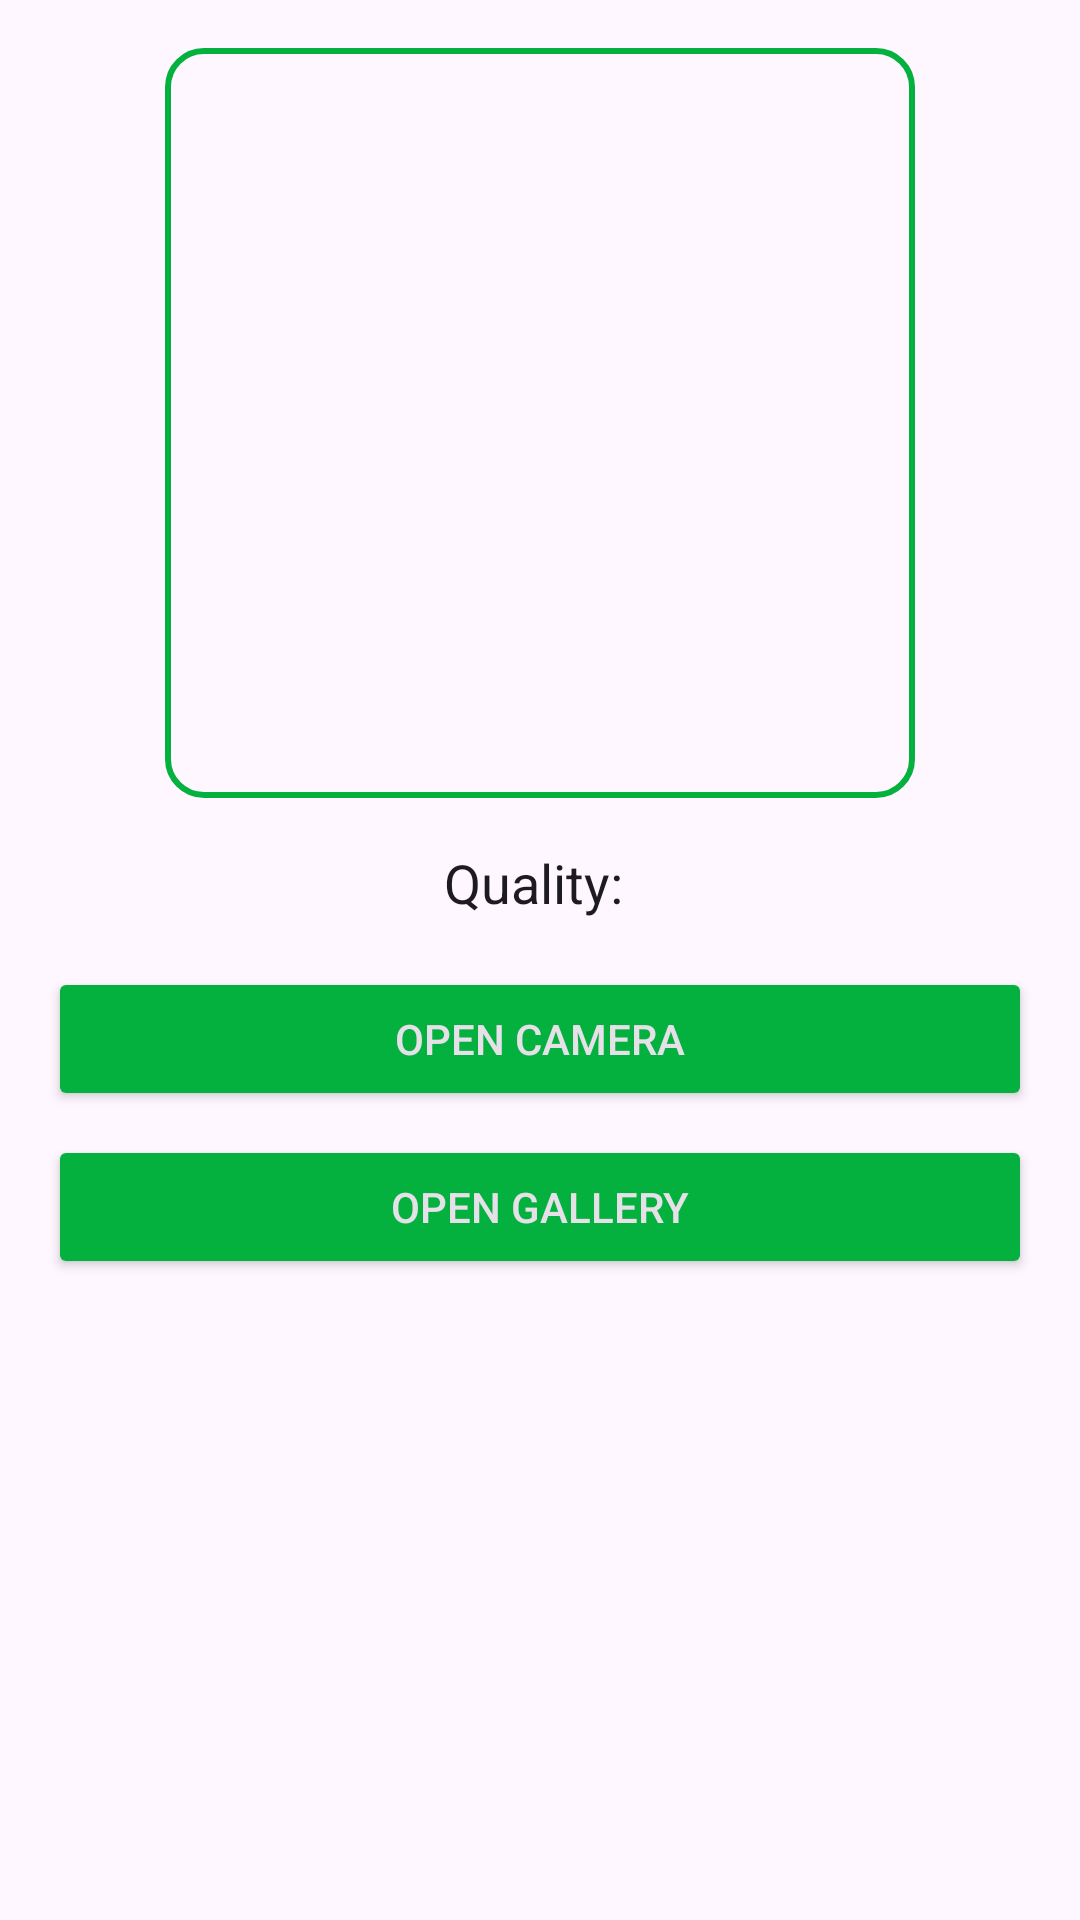

This screen was rendered from an Android layout file. Write that file and the resources it references.
<!-- AndroidManifest.xml: application theme Theme.AgroLink -->
<!-- res/layout/activity_main_qc.xml -->
<?xml version="1.0" encoding="utf-8"?>
<androidx.constraintlayout.widget.ConstraintLayout xmlns:android="http://schemas.android.com/apk/res/android"
    android:layout_width="match_parent"
    android:layout_height="match_parent"
    xmlns:app="http://schemas.android.com/apk/res-auto"
    android:padding="16dp"
    android:background="?android:attr/windowBackground">

    
    <ImageView
        android:id="@+id/product_image"
        android:layout_width="250dp"
        android:layout_height="250dp"
        android:scaleType="centerInside"
        android:layout_marginBottom="16dp"
        android:contentDescription="Product Image"
        android:background="@drawable/image_background"
        app:layout_constraintTop_toTopOf="parent"
        app:layout_constraintStart_toStartOf="parent"
        app:layout_constraintEnd_toEndOf="parent" />

    
    <TextView
        android:id="@+id/quality"
        android:layout_width="wrap_content"
        android:layout_height="wrap_content"
        android:text="Quality: "
        android:textSize="18sp"
        android:layout_marginTop="16dp"
        android:textColor="?android:attr/textColorPrimary"
        android:textAlignment="center"
        app:layout_constraintTop_toBottomOf="@id/product_image"
        app:layout_constraintStart_toStartOf="parent"
        app:layout_constraintEnd_toEndOf="parent" />

    
    <Button
        android:id="@+id/camera_button"
        android:layout_width="0dp"
        android:layout_height="wrap_content"
        android:layout_marginTop="16dp"
        android:text="Open Camera"
        android:backgroundTint="?attr/colorPrimary"
        android:textColor="?android:attr/textColorPrimaryInverse"
        app:layout_constraintTop_toBottomOf="@id/quality"
        app:layout_constraintStart_toStartOf="parent"
        app:layout_constraintEnd_toEndOf="parent" />

    
    <Button
        android:id="@+id/gallery_button"
        android:layout_width="0dp"
        android:layout_height="wrap_content"
        android:layout_marginTop="8dp"
        android:text="Open Gallery"
        android:backgroundTint="?attr/colorPrimary"
        android:textColor="?android:attr/textColorPrimaryInverse"
        app:layout_constraintTop_toBottomOf="@id/camera_button"
        app:layout_constraintStart_toStartOf="parent"
        app:layout_constraintEnd_toEndOf="parent" />

</androidx.constraintlayout.widget.ConstraintLayout>
<!-- resources referenced by this layout -->
<resources>
  <!-- drawable image_background (drawable) -->
  <?xml version="1.0" encoding="utf-8"?>
  <shape xmlns:android="http://schemas.android.com/apk/res/android">
      <corners android:radius="12dp"/>
      <solid android:color="@android:color/transparent"/>
      <stroke android:width="2dp" android:color="?attr/colorPrimary"/>
  </shape>
  <style name="Theme.AgroLink" parent="Base.Theme.AgroLink" />
  <style name="Base.Theme.AgroLink" parent="Theme.Material3.DayNight.NoActionBar">
          
          <item name="colorPrimary">@color/Lightgreen</item> 
          
      </style>
  <color name="Lightgreen">#04B13E</color>
</resources>
